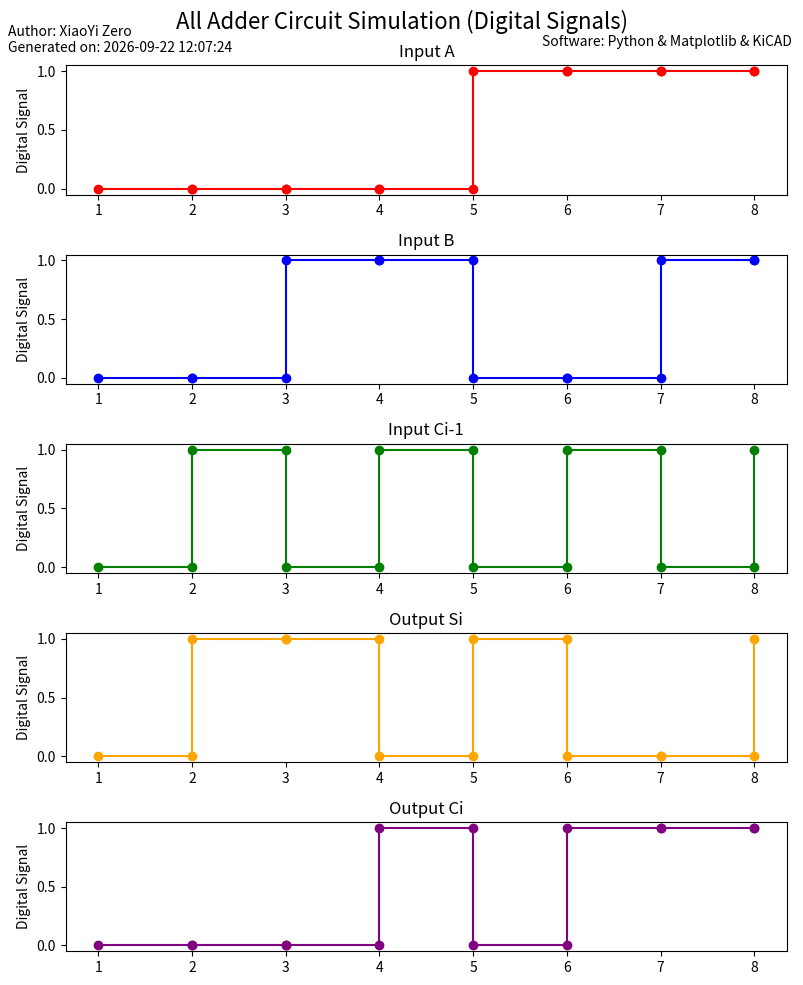

Write the Python code that produced this figure.
from datetime import datetime

import matplotlib.pyplot as plt
import numpy as np

def nand4(x, y, z, m):
    return int(not (x and y and z and m))

def ls74138(x, y, z, data):
    res = x * 4 + y * 2 + z * 1
    return int(not res==data)

A = np.array([0, 0, 0, 0, 1, 1, 1, 1])
B = np.array([0, 0, 1, 1, 0, 0, 1, 1])
C = np.array([0, 1, 0, 1, 0, 1, 0, 1])
Si = []
Ci = []

steps = np.arange(len(A))
steps_extended = np.repeat(steps, 2)[1:]

for a, b, c in zip(A, B, C):
    Si_Result = nand4(ls74138(a, b, c, 1),ls74138(a, b, c, 2),ls74138(a, b, c, 4),ls74138(a, b, c, 7))
    Ci_Result = nand4(ls74138(a, b, c, 3), ls74138(a, b, c, 5), ls74138(a, b, c, 6), ls74138(a, b, c, 7))
    Si.append(Si_Result)
    Ci.append(Ci_Result)

A_extended = np.repeat(A, 2)[:-1]
B_extended = np.repeat(B, 2)[:-1]
C_extended = np.repeat(C, 2)[:-1]
Si_extended = np.repeat(np.array(Si), 2)[:-1]
Ci_extended = np.repeat(np.array(Ci), 2)[:-1]

fig, axs = plt.subplots(5, 1, figsize=(8, 10))

axs[0].step(steps_extended, A_extended, where='post', label="Input A", marker='o', color='red')
axs[0].set_title('Input A')
axs[0].set_ylabel('Digital Signal')

axs[1].step(steps_extended, B_extended, where='post', label="Input B", marker='o', color='blue')
axs[1].set_title('Input B')
axs[1].set_ylabel('Digital Signal')

axs[2].step(steps_extended, C_extended, where='post', label="Input C", marker='o', color='green')
axs[2].set_title('Input Ci-1')
axs[2].set_ylabel('Digital Signal')

axs[3].step(steps_extended, Si_extended, where='post', label="Output Si", marker='o', color='orange')
axs[3].set_title('Output Si')
axs[3].set_ylabel('Digital Signal')

axs[4].step(steps_extended, Ci_extended, where='post', label="Output Ci", marker='o', color='purple')
axs[4].set_title('Output Ci')
axs[4].set_ylabel('Digital Signal')

for ax in axs:
    ax.set_xticks(np.arange(len(A)))
    ax.set_xticklabels(np.arange(1, len(A) + 1))

plt.suptitle('All Adder Circuit Simulation (Digital Signals)', fontsize=16)

plt.tight_layout()

current_time = datetime.now().strftime("%Y-%m-%d %H:%M:%S")
plt.annotate(f"Author: XiaoYi Zero\nGenerated on: {current_time}",
             xy=(0.01, 0.96), xycoords='figure fraction', ha='left', va='top', fontsize=10)
plt.annotate(f"Software: Python & Matplotlib & KiCAD",
             xy=(0.99, 0.95), xycoords='figure fraction', ha='right', va='top', fontsize=10)

plt.show()